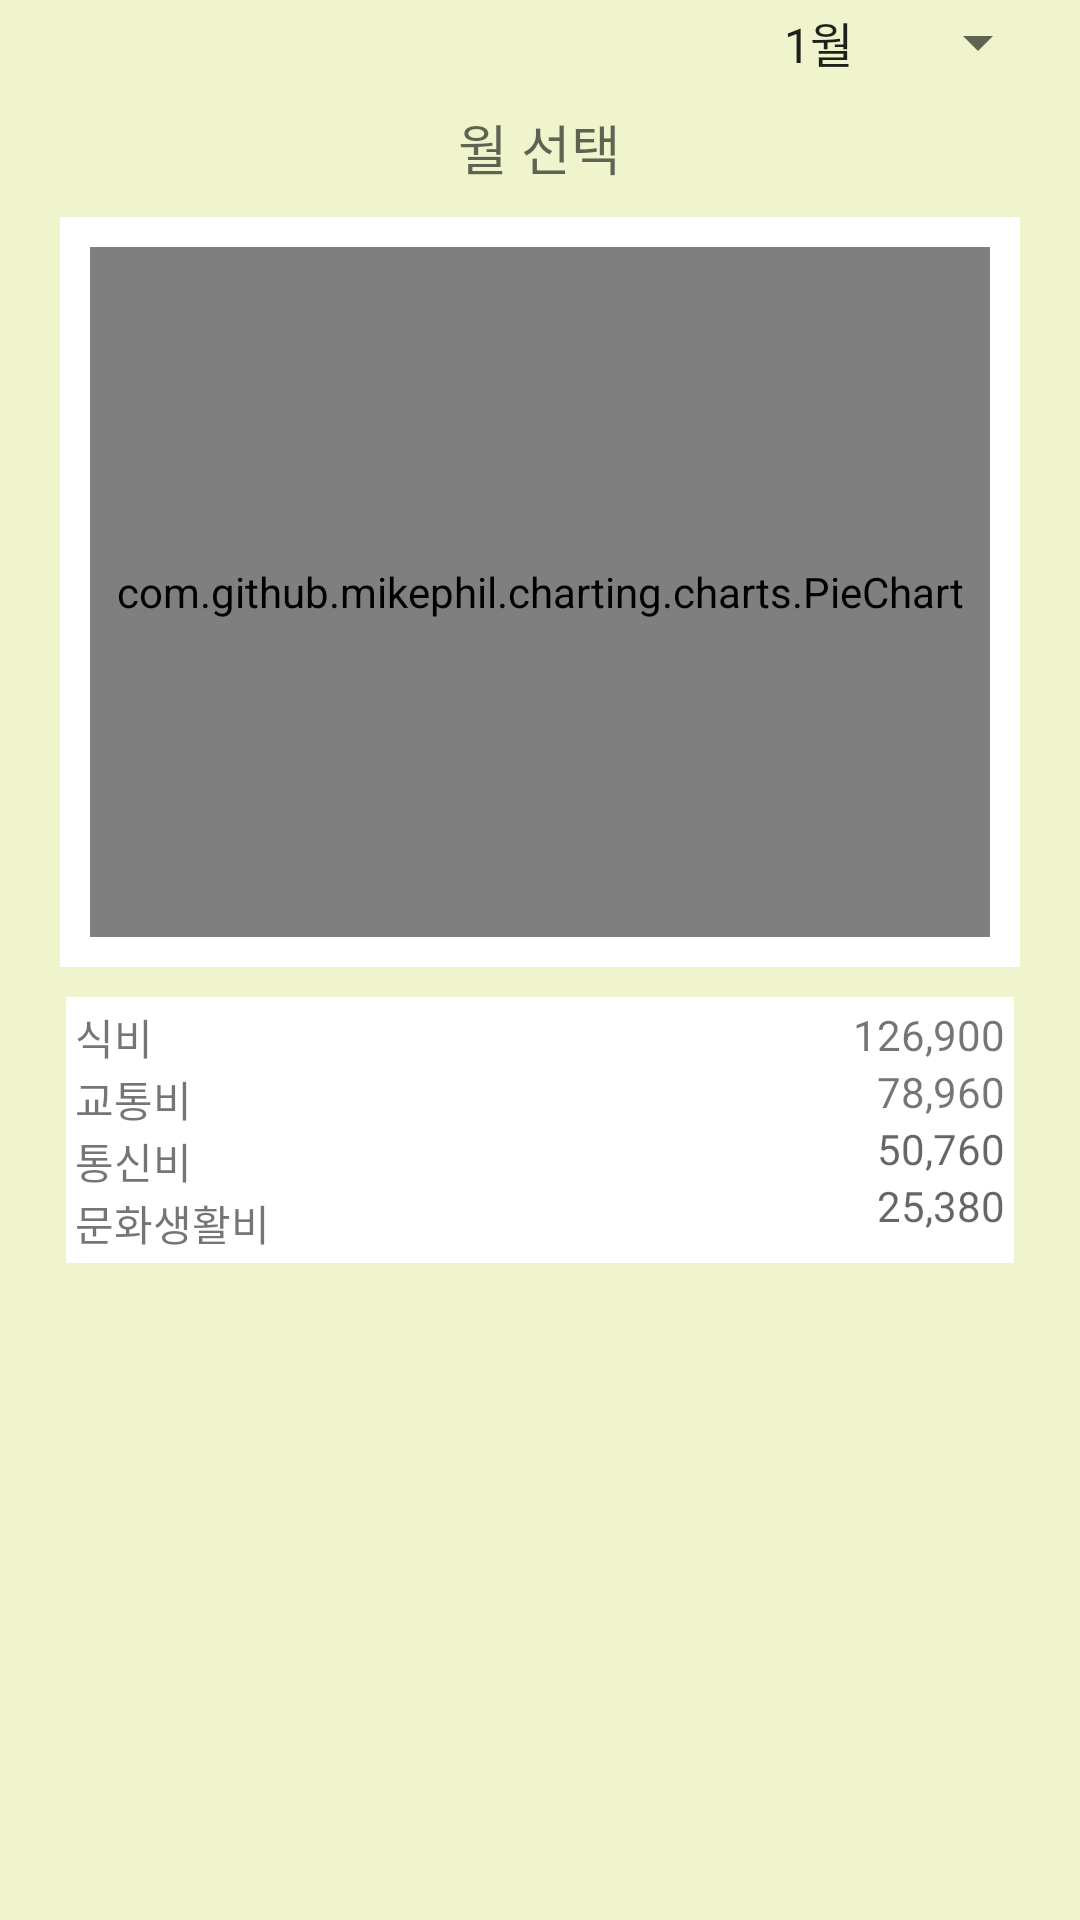

Reconstruct the res/layout file that produces this screen, plus the resources it refers to.
<!-- AndroidManifest.xml: fallback theme Theme.MaterialComponents.DayNight.NoActionBar -->
<!-- res/layout/fragment_third_graph1.xml -->
<?xml version="1.0" encoding="utf-8"?>
<LinearLayout xmlns:android="http://schemas.android.com/apk/res/android"
    android:orientation="vertical" android:layout_width="match_parent"
    android:layout_height="match_parent"
    android:layout_centerVertical="true"
    android:background="#EFF4CC">
    <Spinner
        android:layout_width="wrap_content"
        android:layout_height="wrap_content"
        android:layout_gravity="right"
        android:layout_marginTop="2dp"
        android:layout_marginRight="10dp"
        android:layout_marginBottom="10dp"
        android:id="@+id/spinner1"

        android:entries="@array/months"/>
    <TextView
        android:layout_width="wrap_content"
        android:layout_height="wrap_content"
        android:layout_gravity="center"
        android:layout_marginBottom="10dp"
        android:id="@+id/graph1_tv1"
        android:text="월 선택"
        android:textAppearance="?android:attr/textAppearanceMedium"
       />
sm
    <LinearLayout
        android:layout_width="wrap_content"
        android:layout_height="wrap_content"
        android:background="@color/White"
        android:layout_gravity="center"
        android:layout_marginBottom="10dp">

        <com.github.mikephil.charting.charts.PieChart
            android:id="@+id/chart1"
            android:layout_width="300dp"
            android:layout_height="230dp"
            android:gravity="center"
            android:layout_margin="10dp"/>
    </LinearLayout>

    <LinearLayout
        android:layout_width="wrap_content"
        android:layout_height="wrap_content"
        android:orientation="horizontal"
        android:layout_gravity="center"
        android:background="@color/White"
        android:padding="3dp">

        <LinearLayout
            android:layout_width="155dp"
            android:layout_height="wrap_content"
            android:orientation="vertical"
            >
            <TextView
                android:layout_width="wrap_content"
                android:layout_height="wrap_content"
                android:text="식비"
                android:layout_gravity="left"/>
            <TextView
                android:layout_width="wrap_content"
                android:layout_height="wrap_content"
                android:text="교통비"
                android:layout_gravity="left"/>
            <TextView
                android:layout_width="wrap_content"
                android:layout_height="wrap_content"
                android:text="통신비"
                android:layout_gravity="left"/>
            <TextView
                android:layout_width="wrap_content"
                android:layout_height="wrap_content"
                android:text="문화생활비"
                android:layout_gravity="left"/>
        </LinearLayout>
        <LinearLayout
            android:layout_width="155dp"
            android:layout_height="wrap_content"
            android:orientation="vertical">
            <TextView
                android:layout_width="wrap_content"
                android:layout_height="wrap_content"
                android:gravity="right"
                android:layout_gravity="right"
                android:text="126,900"/>
            <TextView
                android:layout_width="wrap_content"
                android:layout_height="wrap_content"
                android:gravity="right"
                android:layout_gravity="right"
                android:text="78,960"/>

            <TextView
                android:layout_width="wrap_content"
                android:layout_height="wrap_content"
                android:gravity="right"
                android:layout_gravity="right"
                android:hint="50,760"/>
            <TextView
                android:layout_width="wrap_content"
                android:layout_height="wrap_content"
                android:gravity="right"
                android:layout_gravity="right"
                android:hint="25,380"/>
        </LinearLayout>

    </LinearLayout>

</LinearLayout>
<!-- resources referenced by this layout -->
<resources>
  <string-array name="months">
          <item>1월</item>
          <item>2월</item>
          <item>3월</item>
          <item>4월</item>
          <item>5월</item>
          <item>6월</item>
          <item>7월</item>
          <item>8월</item>
          <item>9월</item>
          <item>10월</item>
          <item>11월</item>
          <item>12월</item>
      </string-array>
  <color name="White">#FFFFFF</color>
</resources>
